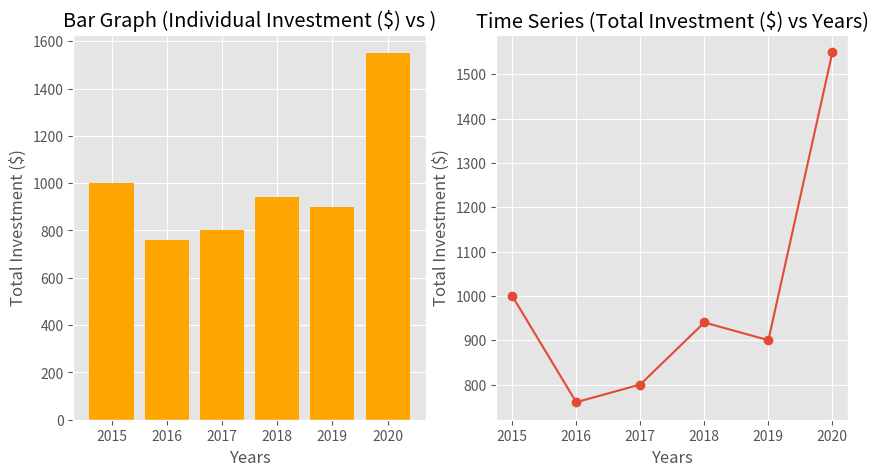

Write the Python code that produced this figure.
import matplotlib.pyplot as plt
from matplotlib import style
import os

style.use('ggplot')

#------------------STATIC VARIBALES------------------#
rates = {
    #GOLD RATES
    "GOLD20152016": 1.9, "GOLD20152017": 0.1, "GOLD20152018": 0.7, "GOLD20152019": 1.2, "GOLD20152020": 1.3,

    "GOLD20162017": 0.3, "GOLD20162018": -0.7, "GOLD20162019": -1.2, "GOLD20162020": -1.3,

    "GOLD20172018": -0.7, "GOLD20172019": -1.2, "GOLD20172020": -1.3,

    "GOLD20182019": -1.2, "GOLD20182020": -1.3,

    "GOLD20192020": -1.3,


    #SLVR RATES
    "SLVR20152016": 1.9, "SLVR20152018": 0.7, "SLVR20152017": 0.1, "SLVR20152019": 1.2, "SLVR20152020": 1.3,

    "SLVR20162017": 0.3, "SLVR20162018": -0.7, "SLVR20162019": -1.2, "SLVR20162020": -1.3,

    "SLVR20172018": -0.7, "SLVR20172019": -1.2, "SLVR20172020": -1.3,

    "SLVR20182019": -1.2, "SLVR20182020": -1.3,

    "SLVR20192020": -1.3,

    #TSLA
    "TSLA20152016": 1.9, "TSLA20152018": 0.7, "TSLA20152017": 0.1, "TSLA20152019": 1.2, "TSLA20152020": 1.3,

    "TSLA20162017": 0.3, "TSLA20162018": -0.7, "TSLA20162019": -1.2, "TSLA20162020": -1.3,

    "TSLA20172018": -0.7, "TSLA20172019": -1.2, "TSLA20172020": -1.3,
    
    "TSLA20182019": -1.2, "TSLA20182020": -1.3,

    "TSLA20192020": -1.3
}

# Initial transactions all set to zero. +number means you sold, -number means you bought. At the end, it will be adjusted with the profits/losses.
# "GOLD": [sum, 2016, 2017, 2018, 2019, 2020]
transactions = {
    "GOLD": [0, 0, 0, 0, 0, 0], 
    "SLVR": [0, 0, 0, 0, 0, 0],
    "TSLA": [0, 0, 0, 0, 0, 0],
}

portfolio_value = {}
profit_loss = {}


'''
Varaibles to be mutated by parsing
'''
initial = 0
program = {}
#What sort of output the user wants (bargraph, portfolio, timeseries)
output = set()






#------------------INPUT VARIABLES FROM PARSING------------------#
initial = 1000

'''
GOLD2016B = bought 40 dollars woth of gold in 2016
[B = bought, S = sold]


'''
program = {
    "GOLD2016B": 40, #bought 40 dollars woth of gold in 2016 
    "GOLD2018S": 40, #sold 40 dollars worth of gold in 2018
    "SLVR2016B": 100,
    "SLVR2017B": 100,
    "SLVR2020S": 150,
    "TSLA2016B": 100,
    "TSLA2017B": 100,
    "TSLA2018B": 100,
    "TSLA2019B": 100,
    "TSLA2020S": 400,
    "portfolio": True,
    "bargraph": True,
    "timeseries": True
}
'''Keep in mind that F# dictionary is not the same notation as python dictionary. Might need string manipulation to get the key and value'''

#------------------ALL THE MATH------------------#


# Initialize a dictionary to store total value per year
portfolio_value = {str(year): initial for year in range(2015, 2021)}

profit_loss = {
    "2015": 0, 
    "2016": 0, 
    "2017": 0, 
    "2018": 0, 
    "2019": 0, 
    "2020": 0
}

'''
a years portfolio volume = initial - 
'''
# Calculate the value of the portfolio for each year
for line, amount in program.items():
    
    #Update the output set
    if amount == True:
        output.add(line)
    else:
        stock = line[0:4]
        year = line[4:8]
        transactiontype = line[8]

        if stock not in transactions:
            transactions[stock] = [0, 0, 0, 0, 0, 0]
            portfolio_value[year] = 0
            profit_loss[year] = 0


        # Apply the transaction to the initial amount
        if transactiontype == "B":
            transactions[stock][int(year) - 2015] -= amount
            transactions[stock][0] -= amount


        elif transactiontype == "S":
            transactions[stock][int(year) - 2015] += amount
            transactions[stock][0] += amount

        else:
            print("ERROR: Transaction type not found")



# Calculate the value of the portfolio for each year
for stock, transaction in transactions.items():
    for i in range(1, len(transaction)):
        year = str(i + 2015)
        portfolio_value[year] += transaction[i]




# Now you can plot the portfolio value over time
years = sorted(portfolio_value.keys())
values = [portfolio_value[year] for year in years]






#------------------OUTPUT GENERATING FUNCTIONS------------------#

def generate_portfolio():
    #Some sort of pdf creating function
    pass


'''
I need:


THIS ONE IS DEMO FUNCTION
'''
def generate_bar_graph():
    plt.bar(years, values, color="orange") #plot total investment+profit/loss with time
    plt.xlabel("Years")
    plt.ylabel("Total Investment ($)")
    plt.title("Bar Graph (Individual Investment ($) vs )")
    plt.grid(True)
    pass



'''
I need:
- year (x-axis)
- total value in that particular year (y-axis)
'''
def generate_time_series():
    plt.plot(list(portfolio_value.keys()), list(portfolio_value.values()), marker='o') #plot total investment+profit/loss with time
    plt.xlabel("Years")
    plt.ylabel("Total Investment ($)")
    plt.title("Time Series (Total Investment ($) vs Years)")
    plt.grid(True)


def generate_output():
    if "portfolio" in output:
        generate_portfolio()

    if "bargraph" in output and "timeseries" in output:        
        plt.figure(figsize=(10, 5)) # (width, height)
        plt.tight_layout()

        plt.subplot(1, 2, 1)  # (rows, columns, subplot number)
        generate_bar_graph()
        plt.subplot(1, 2, 2)
        generate_time_series()

    elif "timeseries" in output and "bargraph" not in output:
        generate_time_series()
    elif "bargraph" in output and "timeseries" not in output:
        generate_bar_graph()
    plt.show()

    



#------------------MAIN------------------#
# print(output)
print(transactions)
# print(profit_loss)
print(portfolio_value)
generate_output()